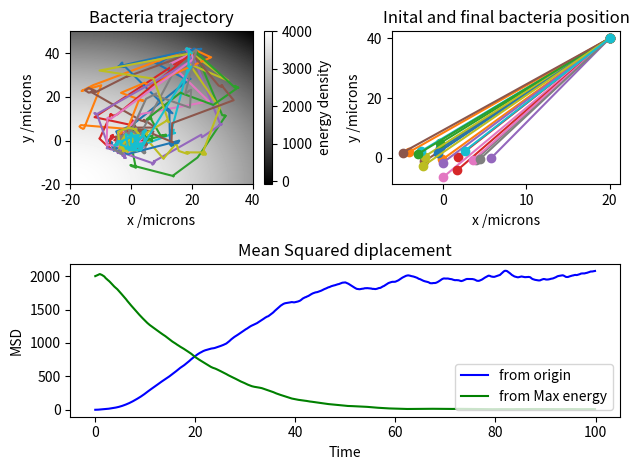

Generate this figure with matplotlib:
from __future__ import division

'''Simulation of Chemotaxis, a modified randon walk used by some bacteria to
find food sources. This uses a run and tumble process'''

import numpy
import matplotlib.pyplot as pyplot
import time
import matplotlib.cm
import pylab
import random

# Parameters
x0, y0 = 20, 40 # microns
k = 0.2
V = 2 # microns per second
dt = 0.1
timebase = numpy.arange(0, 100, dt)
r = numpy.array((x0, y0))

def energy_density(r):
    '''This function simulates the sugar energy source specified by the function'''
    x, y = r
    f = 4000 - (x**2 + y**2)
    return f

def velocity(a):
    '''This function is for the velocities in the x and y plane'''
    Vx = V * numpy.cos(a)
    Vy = V * numpy.sin(a)
    
    return numpy.array((Vx, Vy))

def position(r):
    '''This function returns the positions of the bacteria''' 
    x, y = r
    a = random.random() * 2 * numpy.pi
    
    position = numpy.zeros((len(timebase), 2))
    shift = [0, 0, 0, 0, 0, 0, 0, 0, 0, 0]
    
    for i in range(len(timebase)):

        position[i] = r
        
        eNew = energy_density(r)
        shift.append(eNew)
        shift = shift[-10:]
        df = shift[-1] - shift[0]

        t_half = 1 + k * df
        if t_half < 0.1: t_half = 0.1

        tau = t_half/ numpy.log(2)
        
        p = numpy.exp(-dt/ tau)

        if random.random() < p:
            '''move at speed * dt'''
            r = r + velocity(a) * dt
            
        else:
            a = random.random() * 2 * numpy.pi

    return position

def MSD(r):
    '''This function calculates the mean square displacement of bacteria
against time from the origin and location of max energy'''
    x, y = r
    
    s_d_f_initial = numpy.zeros((20,1000))
    # Squared displacement from initial
    s_d_f_origin = numpy.zeros((20,1000))
    # Squared displacement form origin
    

    for i in range(20):

        x_data = position([20, 40])[:,0]
        y_data = position([20, 40])[:,1]
        s_d_f_initial[i] = ((20-x_data)**2+(40-y_data)**2)
        s_d_f_origin[i] = (x_data**2+y_data**2)

    MSD_i = numpy.average(s_d_f_initial, axis=0)
    MSD_f = numpy.average(s_d_f_origin, axis=0)       

        
    return MSD_i, MSD_f
       
y_axis = numpy.arange(0, 50, 0.1)
x_axis = numpy.arange(0, 40, 0.1)

dat = numpy.zeros((len(y_axis), len(x_axis)))

for iy, y in enumerate(y_axis):
    for ix, x in enumerate(x_axis):
        dat[iy, ix] = energy_density((x, y))

pyplot.subplot(221)        
for i in range(20):

    position_list = position([20, 40])

    x = position_list[: ,0]
    y = position_list[: ,1]
    
    pyplot.subplot(221)
    pyplot.plot(x,y)
    
    x0, y0 = 20, 40
    x_f, y_f = x[-1], y[-1]
    x_TR = x0, x_f
    y_TR = y0, y_f
    pyplot.subplot(222)
    pyplot.plot(x_TR, y_TR, marker='o')
    
    

MSD_i, MSD_f = MSD([20, 40])

pyplot.xlabel('x /microns')
pyplot.ylabel('y /microns')
pyplot.title('Inital and final bacteria position')
pyplot.tight_layout()

pyplot.subplot(221)
im = pyplot.imshow(dat, extent = (-20, 40, -20, 50),
                   origin = 'lower', cmap = matplotlib.cm.gray,
                   aspect = 'auto')
pyplot.colorbar(im, orientation = 'vertical', label = 'energy density')
pyplot.xlabel('x /microns')
pyplot.ylabel('y /microns')
pyplot.title('Bacteria trajectory')
pyplot.tight_layout()

pyplot.subplot(212)
pyplot.plot(timebase, MSD_i, label = 'from origin', color = 'blue')
pyplot.plot(timebase, MSD_f, label = 'from Max energy', color = 'green')
pyplot.title('Mean Squared diplacement')
pyplot.xlabel('Time')
pyplot.ylabel('MSD')
pyplot.legend(loc= 'lower right')              
pyplot.tight_layout()
pyplot.show()
    

